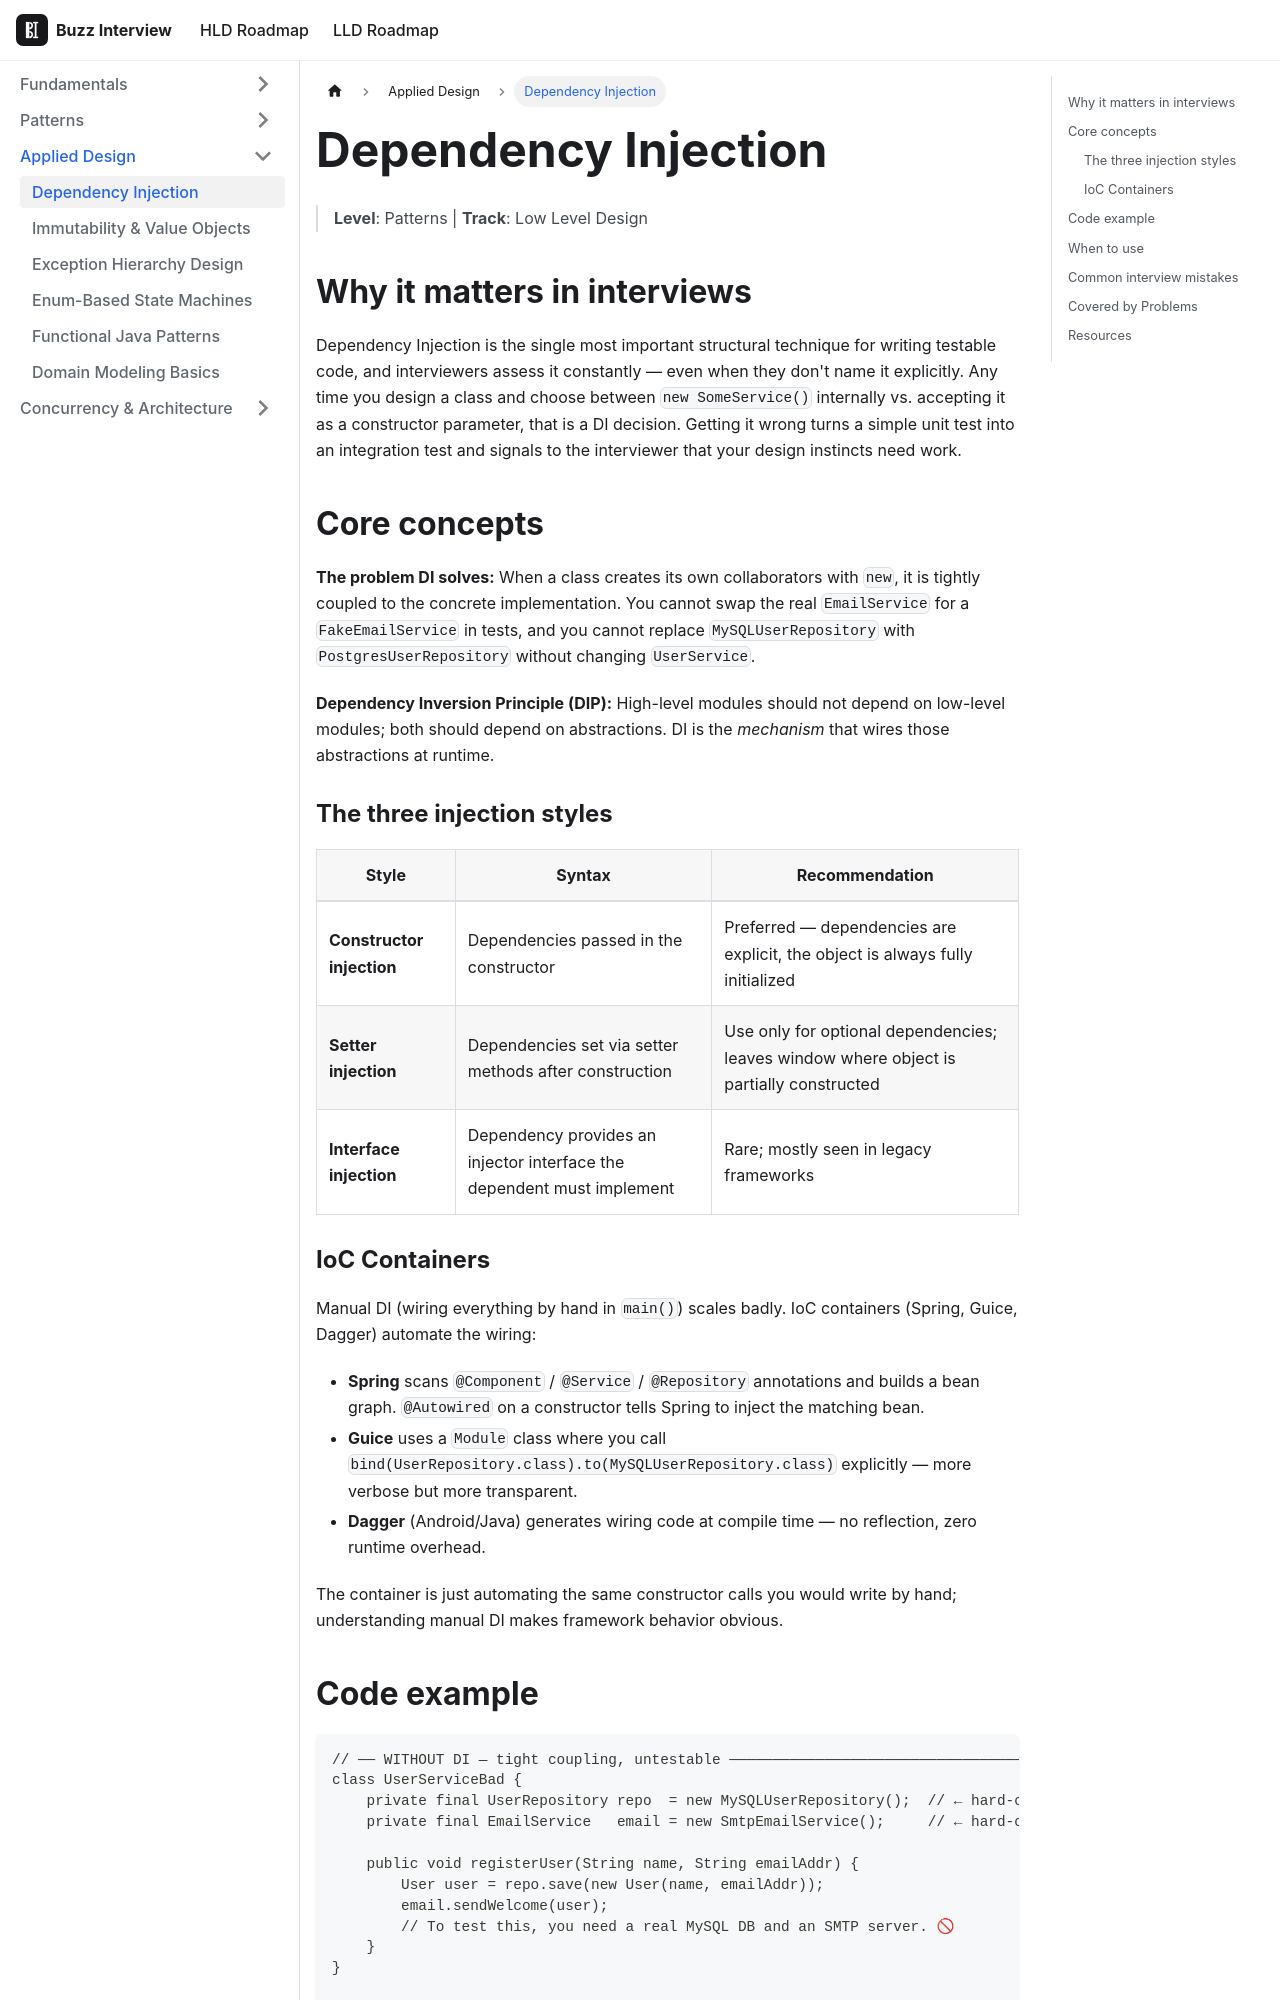

repository: VinitTomar/crack_interview · page: docs/lld/topics/dependency-injection.html · generator: docusaurus

---
title: Dependency Injection
sidebar_label: Dependency Injection
tags: [lld, patterns]
---

# Dependency Injection

> **Level**: Patterns | **Track**: Low Level Design

## Why it matters in interviews

Dependency Injection is the single most important structural technique for writing testable code, and interviewers assess it constantly — even when they don't name it explicitly. Any time you design a class and choose between `new SomeService()` internally vs. accepting it as a constructor parameter, that is a DI decision. Getting it wrong turns a simple unit test into an integration test and signals to the interviewer that your design instincts need work.

## Core concepts

**The problem DI solves:** When a class creates its own collaborators with `new`, it is tightly coupled to the concrete implementation. You cannot swap the real `EmailService` for a `FakeEmailService` in tests, and you cannot replace `MySQLUserRepository` with `PostgresUserRepository` without changing `UserService`.

**Dependency Inversion Principle (DIP):** High-level modules should not depend on low-level modules; both should depend on abstractions. DI is the *mechanism* that wires those abstractions at runtime.

### The three injection styles

| Style | Syntax | Recommendation |
|-------|--------|---------------|
| **Constructor injection** | Dependencies passed in the constructor | Preferred — dependencies are explicit, the object is always fully initialized |
| **Setter injection** | Dependencies set via setter methods after construction | Use only for optional dependencies; leaves window where object is partially constructed |
| **Interface injection** | Dependency provides an injector interface the dependent must implement | Rare; mostly seen in legacy frameworks |

### IoC Containers

Manual DI (wiring everything by hand in `main()`) scales badly. IoC containers (Spring, Guice, Dagger) automate the wiring:

- **Spring** scans `@Component` / `@Service` / `@Repository` annotations and builds a bean graph. `@Autowired` on a constructor tells Spring to inject the matching bean.
- **Guice** uses a `Module` class where you call `bind(UserRepository.class).to(MySQLUserRepository.class)` explicitly — more verbose but more transparent.
- **Dagger** (Android/Java) generates wiring code at compile time — no reflection, zero runtime overhead.

The container is just automating the same constructor calls you would write by hand; understanding manual DI makes framework behavior obvious.
